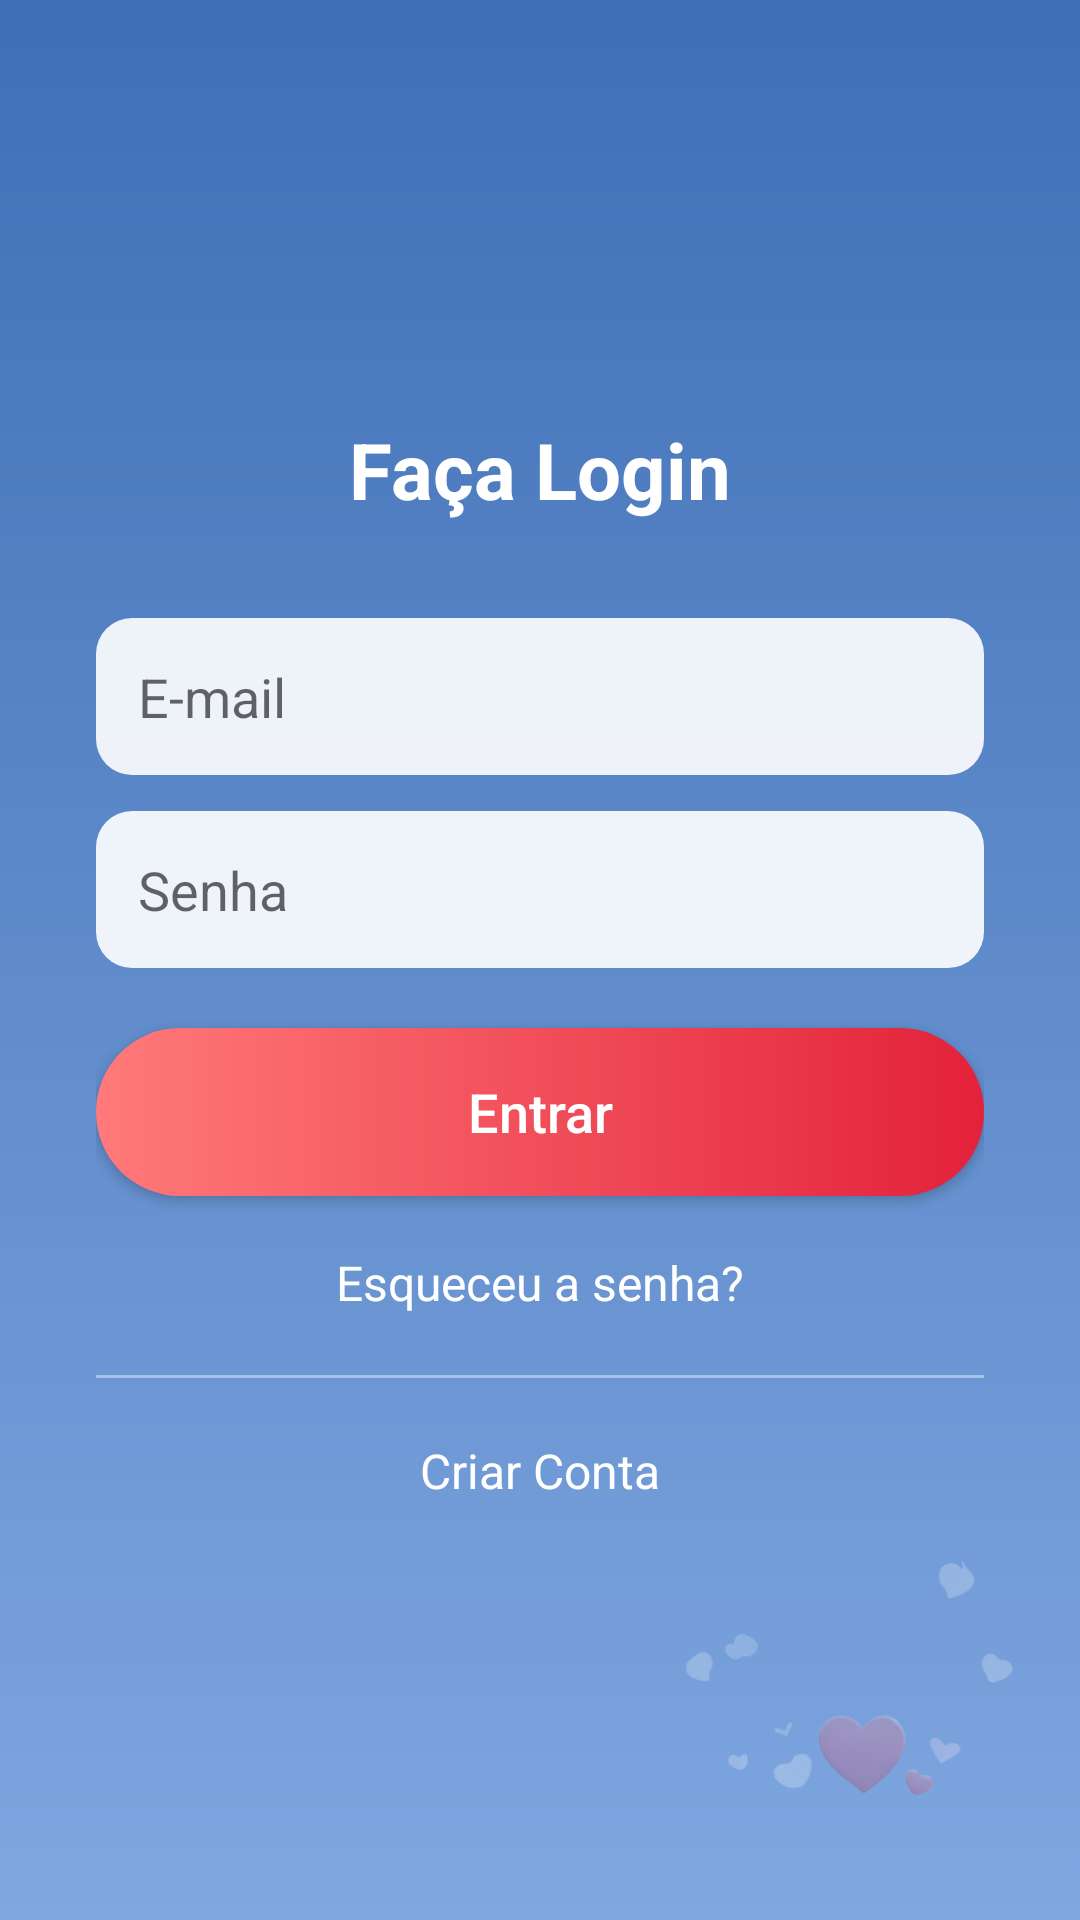

Android layout source for this screen:
<!-- AndroidManifest.xml: application theme Theme.BetweenUs -->
<!-- res/layout/activity_login.xml -->
<?xml version="1.0" encoding="utf-8"?>
<RelativeLayout xmlns:android="http://schemas.android.com/apk/res/android"
    xmlns:tools="http://schemas.android.com/tools"
    android:layout_width="match_parent"
    android:layout_height="match_parent"
    xmlns:app="http://schemas.android.com/apk/res-auto">

    
    <ImageView
        android:layout_width="match_parent"
        android:layout_height="match_parent"
        android:src="@drawable/bg_welcome"
        android:scaleType="centerCrop" />

    
    <LinearLayout
        android:layout_width="match_parent"
        android:layout_height="match_parent"
        android:orientation="vertical"
        android:gravity="center"
        android:padding="32dp"
        tools:ignore="ExtraText">

        <TextView
            android:layout_width="wrap_content"
            android:layout_height="wrap_content"
            android:layout_marginBottom="32dp"
            android:text="Faça Login"
            android:textColor="@android:color/white"
            android:textSize="26sp"
            android:textStyle="bold" />

        <EditText
            android:hint="E-mail"
            android:id="@+id/editEmail"
            android:background="@drawable/bg_input"
            android:padding="14dp"
            android:layout_width="match_parent"
            android:layout_height="wrap_content"
            android:layout_marginBottom="12dp"/>

        <EditText
            android:hint="Senha"
            android:id="@+id/editPassword"
            android:inputType="textPassword"
            android:background="@drawable/bg_input"
            android:padding="14dp"
            android:layout_width="match_parent"
            android:layout_height="wrap_content"
            android:layout_marginBottom="20dp"/>

        <Button
            android:text="Entrar"
            android:id="@+id/btnEnter"
            android:textAllCaps="false"
            android:textColor="@android:color/white"
            android:textSize="18sp"
            android:background="@drawable/btn_gradient_red"
            app:backgroundTint="@null"
            android:layout_width="match_parent"
            android:layout_height="56dp"
            android:layout_marginBottom="18dp"/>

        <TextView
            android:id="@+id/txtForgot"
            android:layout_width="wrap_content"
            android:layout_height="wrap_content"
            android:layout_marginBottom="20dp"
            android:text="Esqueceu a senha?"
            android:textColor="@android:color/white"
            android:textSize="16sp" />

        
        <View
            android:layout_width="match_parent"
            android:layout_height="1dp"
            android:background="#66FFFFFF"
            android:layout_marginBottom="20dp"/>

        <TextView
            android:text="Criar Conta"
            android:id="@+id/txtCreateAccount"
            android:textSize="16sp"
            android:textColor="@android:color/white"
            android:layout_width="wrap_content"
            android:layout_height="wrap_content"/>

    </LinearLayout>

    
    <ImageView
        android:src="@drawable/hearts"
        android:layout_width="120dp"
        android:layout_height="120dp"
        android:layout_alignParentBottom="true"
        android:layout_alignParentEnd="true"
        android:alpha="0.3"
        android:layout_margin="16dp"/>
</RelativeLayout>
<!-- resources referenced by this layout -->
<resources>
  <!-- drawable bg_input (drawable) -->
  <shape xmlns:android="http://schemas.android.com/apk/res/android">
      <solid android:color="#E6FFFFFF"/>
      <corners android:radius="12dp"/>
  </shape>
  <!-- drawable bg_welcome (drawable) -->
  <shape xmlns:android="http://schemas.android.com/apk/res/android">
      <gradient
          android:startColor="#3F6FB6"
          android:endColor="#7FA7E0"
          android:angle="270"/>
  </shape>
  <!-- drawable btn_gradient_red (drawable) -->
  <shape xmlns:android="http://schemas.android.com/apk/res/android">
  
      <gradient
          android:startColor="#FF7A7A"
          android:endColor="#E3223A"
          android:angle="0"/>
  
      <corners android:radius="30dp"/>
  
  </shape>
  <!-- drawable hearts: png bitmap (drawable, 57350 bytes) -->
  <style name="Theme.BetweenUs" parent="Theme.MaterialComponents.DayNight.DarkActionBar">
          
          <item name="colorPrimary">@color/purple_500</item>
          <item name="colorPrimaryVariant">@color/purple_700</item>
          <item name="colorOnPrimary">@color/white</item>
          
          <item name="colorSecondary">@color/teal_200</item>
          <item name="colorSecondaryVariant">@color/teal_700</item>
          <item name="colorOnSecondary">@color/black</item>
          
          <item name="android:statusBarColor">?attr/colorPrimaryVariant</item>
          
      </style>
  <color name="purple_500">#FF6200EE</color>
  <color name="purple_700">#FF3700B3</color>
  <color name="white">#FFFFFFFF</color>
  <color name="teal_200">#FF03DAC5</color>
  <color name="teal_700">#FF018786</color>
  <color name="black">#FF000000</color>
</resources>
